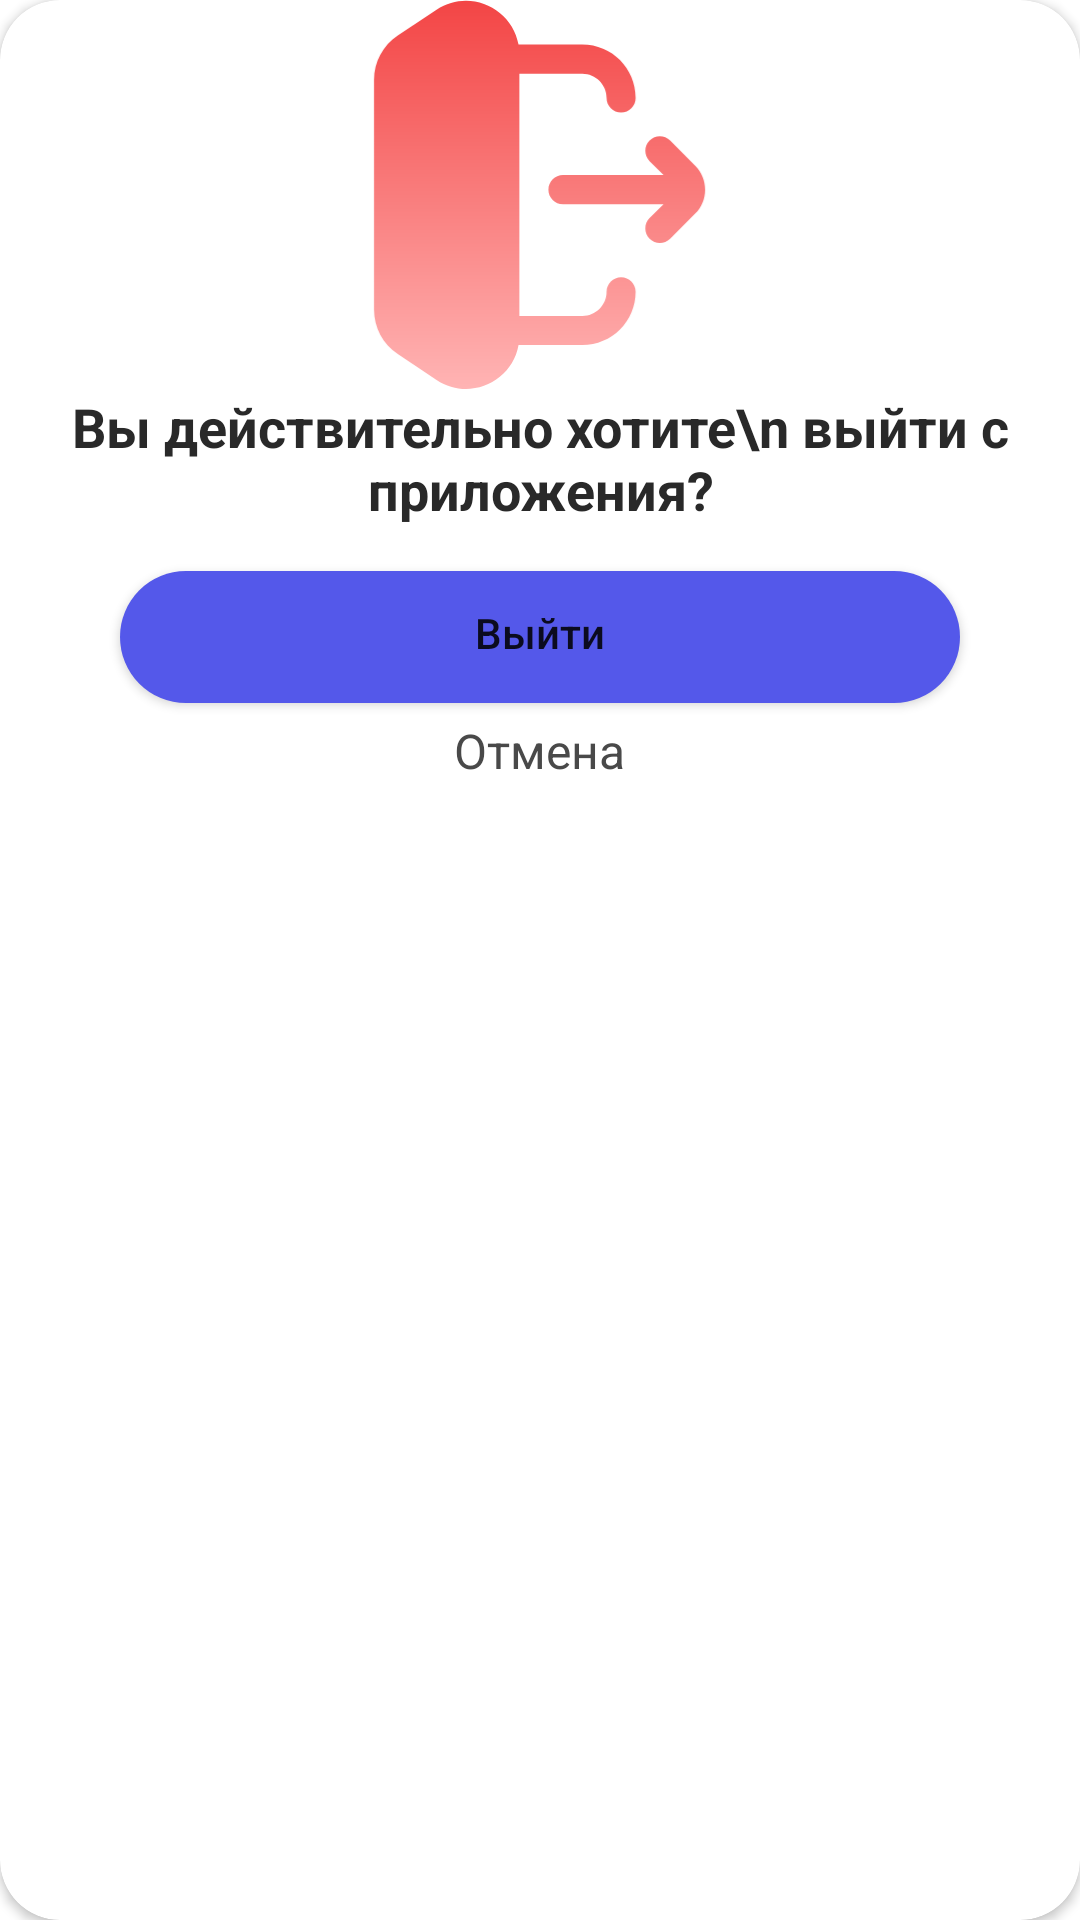

Reconstruct the res/layout file that produces this screen, plus the resources it refers to.
<!-- AndroidManifest.xml: application theme Theme.MobiMarket -->
<!-- res/layout/layout_cutom_dialog.xml -->
<?xml version="1.0" encoding="utf-8"?>
<androidx.cardview.widget.CardView
    xmlns:android="http://schemas.android.com/apk/res/android"
    xmlns:app="http://schemas.android.com/apk/res-auto"
    app:cardBackgroundColor="@color/white"
    android:layout_width="match_parent"
    android:layout_height="match_parent"
    app:cardCornerRadius="20dp"
    android:layout_marginHorizontal="20dp">
    <LinearLayout
        android:gravity="center"
        android:orientation="vertical"
        android:layout_width="match_parent"
        android:layout_height="wrap_content">

        <ImageView
            android:layout_width="130dp"
            android:layout_height="130dp"
            android:src="@drawable/logout"
            />

        <TextView
            android:text="Вы действительно хотите\n выйти с приложения?"
            android:textStyle="bold"
            android:textColor="#292929"
            android:textSize="18sp"
            android:gravity="center"
            android:layout_width="wrap_content"
            android:layout_height="wrap_content"/>
        <Button
            android:id="@+id/confirmExitButton"
            android:layout_marginTop="15dp"
            android:layout_width="280dp"
            android:layout_height="44dp"
            android:textAllCaps="false"
            android:text="Выйти"
            android:background="@drawable/enabled_back"/>
        <TextView
            android:id="@+id/cancelExitButton"
            android:layout_marginTop="5dp"
            android:layout_width="wrap_content"
            android:layout_height="wrap_content"
            android:text="Отмена"
            android:textSize="16sp"
            android:textFontWeight="700"
            android:textColor="#494949"
            />

    </LinearLayout>



</androidx.cardview.widget.CardView>
<!-- resources referenced by this layout -->
<resources>
  <!-- drawable enabled_back (drawable) -->
  <?xml version="1.0" encoding="utf-8"?>
  <shape xmlns:android="http://schemas.android.com/apk/res/android">
      <solid android:color="#5458EA" />
      <corners android:radius="40dp" />
      <padding android:left="5dp"/>
      <padding android:right="5dp"/>
      <padding android:bottom="3dp"/>
  
  </shape>
  <!-- drawable logout (drawable) -->
  <vector xmlns:android="http://schemas.android.com/apk/res/android"
      xmlns:aapt="http://schemas.android.com/aapt"
      android:width="94dp"
      android:height="109dp"
      android:viewportWidth="94"
      android:viewportHeight="109">
    <path
        android:pathData="M18.07,2.71C27.21,-3.38 39.22,2.21 41,12.47H58.83C67.06,12.47 73.73,19.14 73.73,27.37C73.73,29.61 71.91,31.43 69.67,31.43C67.42,31.43 65.6,29.61 65.6,27.37C65.6,23.63 62.57,20.6 58.83,20.6H41.23V88.3H58.83C62.57,88.3 65.6,85.27 65.6,81.53C65.6,79.29 67.42,77.47 69.67,77.47C71.91,77.47 73.73,79.29 73.73,81.53C73.73,89.76 67.06,96.43 58.83,96.43H41C39.22,106.69 27.21,112.28 18.07,106.18L7.24,98.96C3.09,96.2 0.6,91.55 0.6,86.57V22.33C0.6,17.35 3.09,12.7 7.24,9.94L18.07,2.71ZM77.63,66.71C76.04,65.12 76.04,62.55 77.63,60.96L81.53,57.06L53.42,57.06C51.17,57.06 49.35,55.24 49.35,53C49.35,50.76 51.17,48.94 53.42,48.94L81.53,48.94L77.63,45.04C76.04,43.45 76.04,40.88 77.63,39.29C79.21,37.71 81.79,37.71 83.37,39.29L90.38,46.3C94.08,50 94.08,56 90.38,59.7L83.37,66.71C81.79,68.29 79.21,68.29 77.63,66.71Z"
        android:fillType="evenOdd">
      <aapt:attr name="android:fillColor">
        <gradient 
            android:startX="46.88"
            android:startY="0.19"
            android:endX="46.88"
            android:endY="108.71"
            android:type="linear">
          <item android:offset="0" android:color="#FFF34545"/>
          <item android:offset="1" android:color="#FFFFB4B4"/>
        </gradient>
      </aapt:attr>
    </path>
  </vector>
  <style name="Theme.MobiMarket" parent="Theme.MaterialComponents.DayNight.DarkActionBar">
          
          <item name="colorPrimary">@color/purple_500</item>
          <item name="colorPrimaryVariant">@color/purple_700</item>
          <item name="colorOnPrimary">@color/white</item>
          
          <item name="colorSecondary">@color/teal_200</item>
          <item name="colorSecondaryVariant">@color/teal_700</item>
          <item name="colorOnSecondary">@color/black</item>
          
          <item name="android:statusBarColor">?attr/colorPrimaryVariant</item>
          
      </style>
  <!-- not gathered from this repository: default colours our renderer supplied (Android Studio template values) -->
  <color name="purple_500">#FF6200EE</color>
  <color name="purple_700">#FF3700B3</color>
  <color name="teal_200">#FF03DAC5</color>
  <color name="teal_700">#FF018786</color>
  <color name="black">#FF000000</color>
  <color name="white">#FFFFFFFF</color>
</resources>
